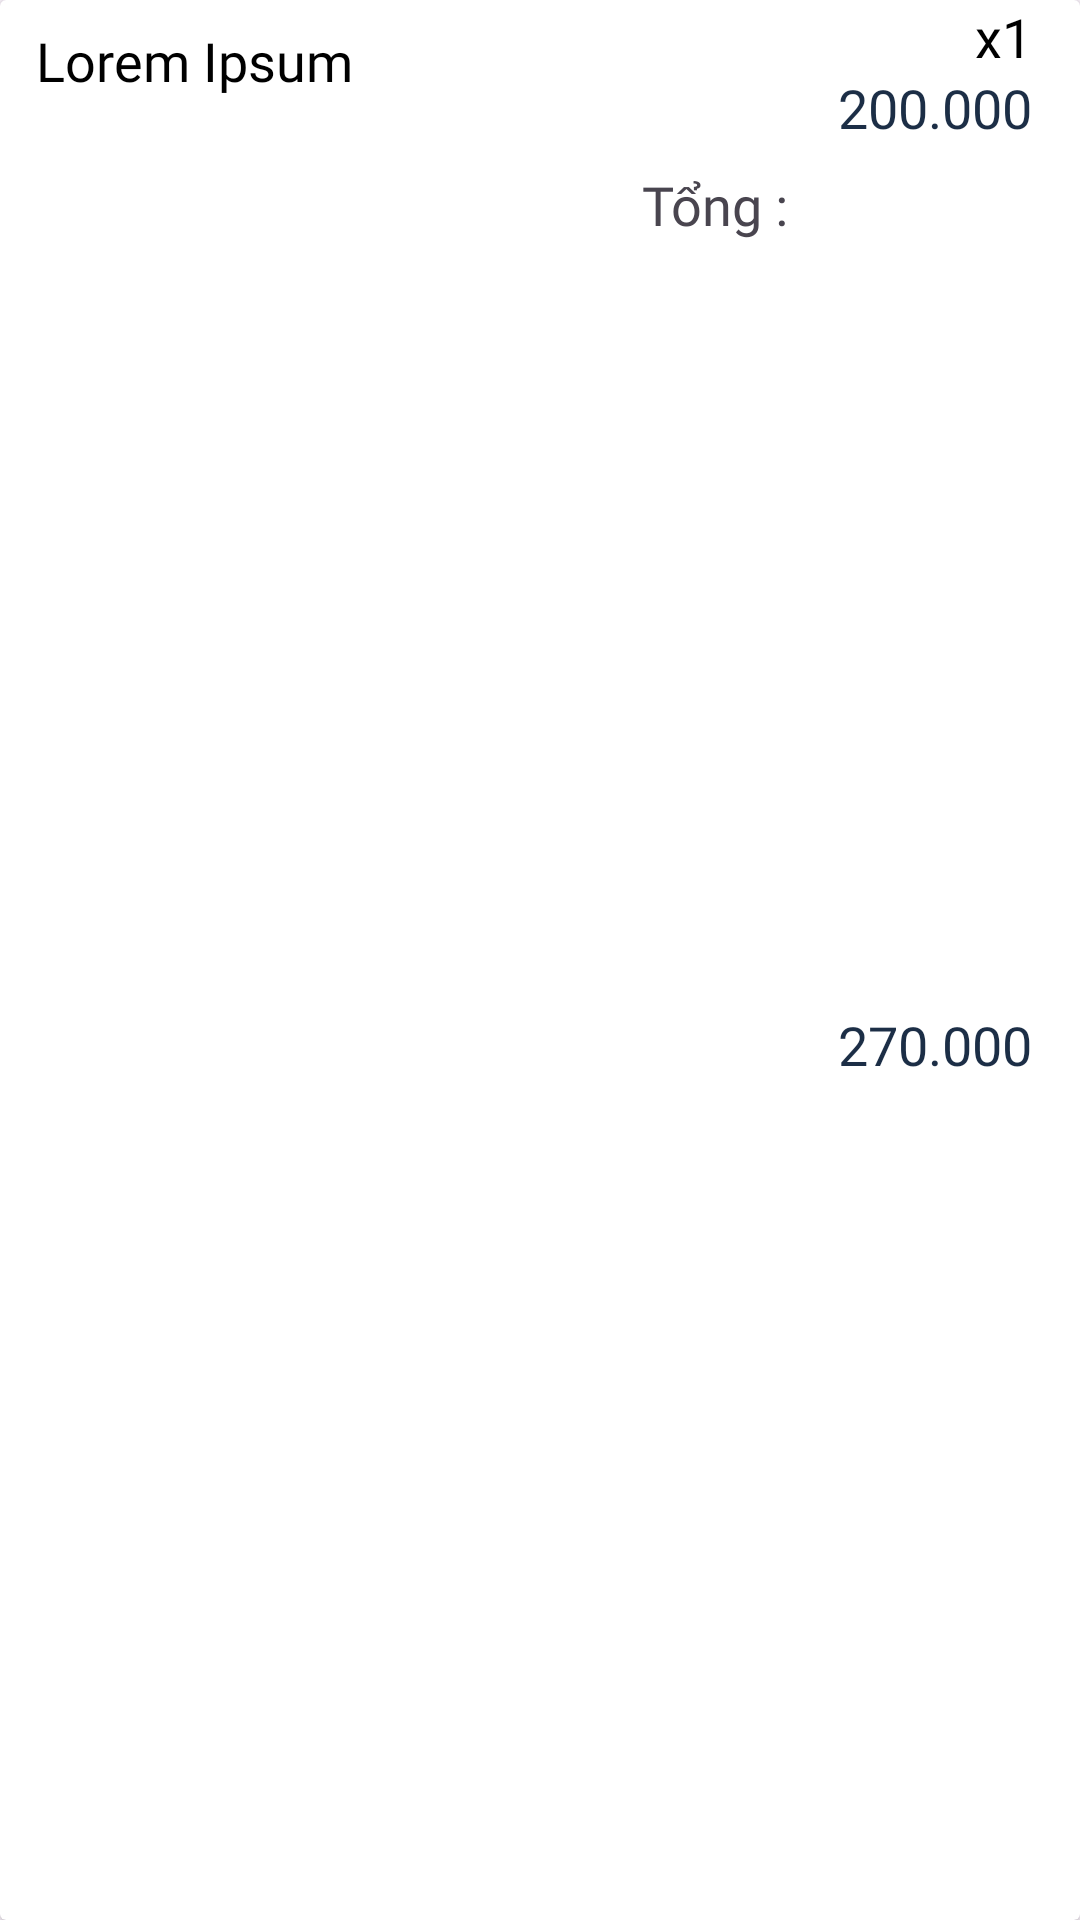

Layout XML and referenced resources for this Android screen:
<!-- AndroidManifest.xml: application theme Theme.BookStoreApp -->
<!-- res/layout/order_detail_item.xml -->
<?xml version="1.0" encoding="utf-8"?>
<androidx.cardview.widget.CardView xmlns:android="http://schemas.android.com/apk/res/android"
    xmlns:app="http://schemas.android.com/apk/res-auto"
    xmlns:tools="http://schemas.android.com/tools"
    android:id="@+id/cardViewClick"
    android:layout_width="match_parent"
    android:layout_height="wrap_content"
    android:layout_marginBottom="8dp">

    <androidx.constraintlayout.widget.ConstraintLayout
        android:layout_width="match_parent"
        android:layout_height="match_parent">

        <ImageView
            android:id="@+id/imagesProduct"
            android:layout_width="8dp"
            android:layout_height="40dp"
            android:layout_marginStart="4dp"
            android:layout_marginTop="8dp"
            app:layout_constraintStart_toStartOf="parent"
            app:layout_constraintTop_toTopOf="parent" />

        <TextView
            android:id="@+id/nameProduct"
            android:layout_width="wrap_content"
            android:layout_height="wrap_content"
            android:fontFamily="@font/metropolis_bold"
            android:text="Lorem Ipsum"
            android:textColor="@color/black"
            android:textSize="18sp"
            app:layout_constraintStart_toEndOf="@+id/imagesProduct"
            app:layout_constraintTop_toTopOf="@+id/imagesProduct" />

        <TextView
            android:id="@+id/quantity"
            android:layout_width="wrap_content"
            android:layout_height="wrap_content"
            android:layout_marginEnd="16dp"
            android:fontFamily="@font/metropolis_bold"
            android:text="1"
            android:textColor="@color/black"
            android:textSize="18sp"
            app:layout_constraintBottom_toBottomOf="@+id/x"
            app:layout_constraintEnd_toEndOf="parent" />

        <TextView
            android:id="@+id/x"
            android:layout_width="wrap_content"
            android:layout_height="wrap_content"
            android:layout_marginBottom="24dp"
            android:fontFamily="@font/metropolis_bold"
            android:text="x"
            android:textColor="@color/black"
            android:textSize="18sp"
            app:layout_constraintBottom_toBottomOf="@+id/imagesProduct"
            app:layout_constraintEnd_toStartOf="@+id/quantity" />

        <TextView
            android:id="@+id/priceProduct"
            android:layout_width="wrap_content"
            android:layout_height="wrap_content"
            android:fontFamily="@font/metropolis_bold"
            android:text="200.000"
            android:textSize="18sp"
            android:textColor="@color/primary"
            app:layout_constraintBottom_toBottomOf="@+id/imagesProduct"
            app:layout_constraintEnd_toEndOf="@+id/quantity" />

        <View
            android:id="@+id/view"
            android:layout_width="wrap_content"
            android:layout_height="1dp"
            android:layout_marginTop="8dp"
            android:background="@color/white"
            android:backgroundTint="@color/white"
            app:layout_constraintEnd_toEndOf="parent"
            app:layout_constraintStart_toStartOf="parent"
            app:layout_constraintTop_toBottomOf="@+id/imagesProduct" />

        <TextView
            android:id="@+id/tvTotal"
            android:layout_width="wrap_content"
            android:layout_height="wrap_content"
            android:layout_marginEnd="5dp"
            android:fontFamily="@font/metropolis_bold"
            android:text="Tổng :"
            android:textSize="18sp"
            app:layout_constraintEnd_toStartOf="@+id/priceOrderItem"
            app:layout_constraintHorizontal_bias="0.949"
            app:layout_constraintStart_toStartOf="parent"
            app:layout_constraintTop_toTopOf="@+id/view" />

        <TextView
            android:id="@+id/priceOrderItem"
            android:layout_width="wrap_content"
            android:layout_height="wrap_content"
            android:layout_marginEnd="16dp"
            android:fontFamily="@font/metropolis_bold"
            android:text="270.000"
            android:textColor="@color/primary"
            android:textSize="18sp"
            app:layout_constraintBottom_toBottomOf="parent"
            app:layout_constraintEnd_toEndOf="parent"
            app:layout_constraintTop_toTopOf="@+id/tvTotal" />

        <Button
            android:id="@+id/reviewBtn"
            android:layout_width="100dp"
            android:layout_height="41dp"
            android:text="Review"
            android:visibility="gone"
            app:layout_constraintBottom_toBottomOf="@+id/view"
            app:layout_constraintEnd_toStartOf="@+id/priceProduct"
            app:layout_constraintHorizontal_bias="0.157"
            app:layout_constraintStart_toEndOf="@+id/imagesProduct"
            app:layout_constraintTop_toBottomOf="@+id/nameProduct"
            app:layout_constraintVertical_bias="0.333" />
    </androidx.constraintlayout.widget.ConstraintLayout>

</androidx.cardview.widget.CardView>
<!-- resources referenced by this layout -->
<resources>
  <color name="black">#FF000000</color>
  <color name="primary">#1C2E46</color>
  <color name="white">#FFFFFFFF</color>
  <style name="Theme.BookStoreApp" parent="Base.Theme.BookStoreApp" />
  <style name="Base.Theme.BookStoreApp" parent="Theme.Material3.DayNight.NoActionBar">
          
          
      </style>
</resources>
